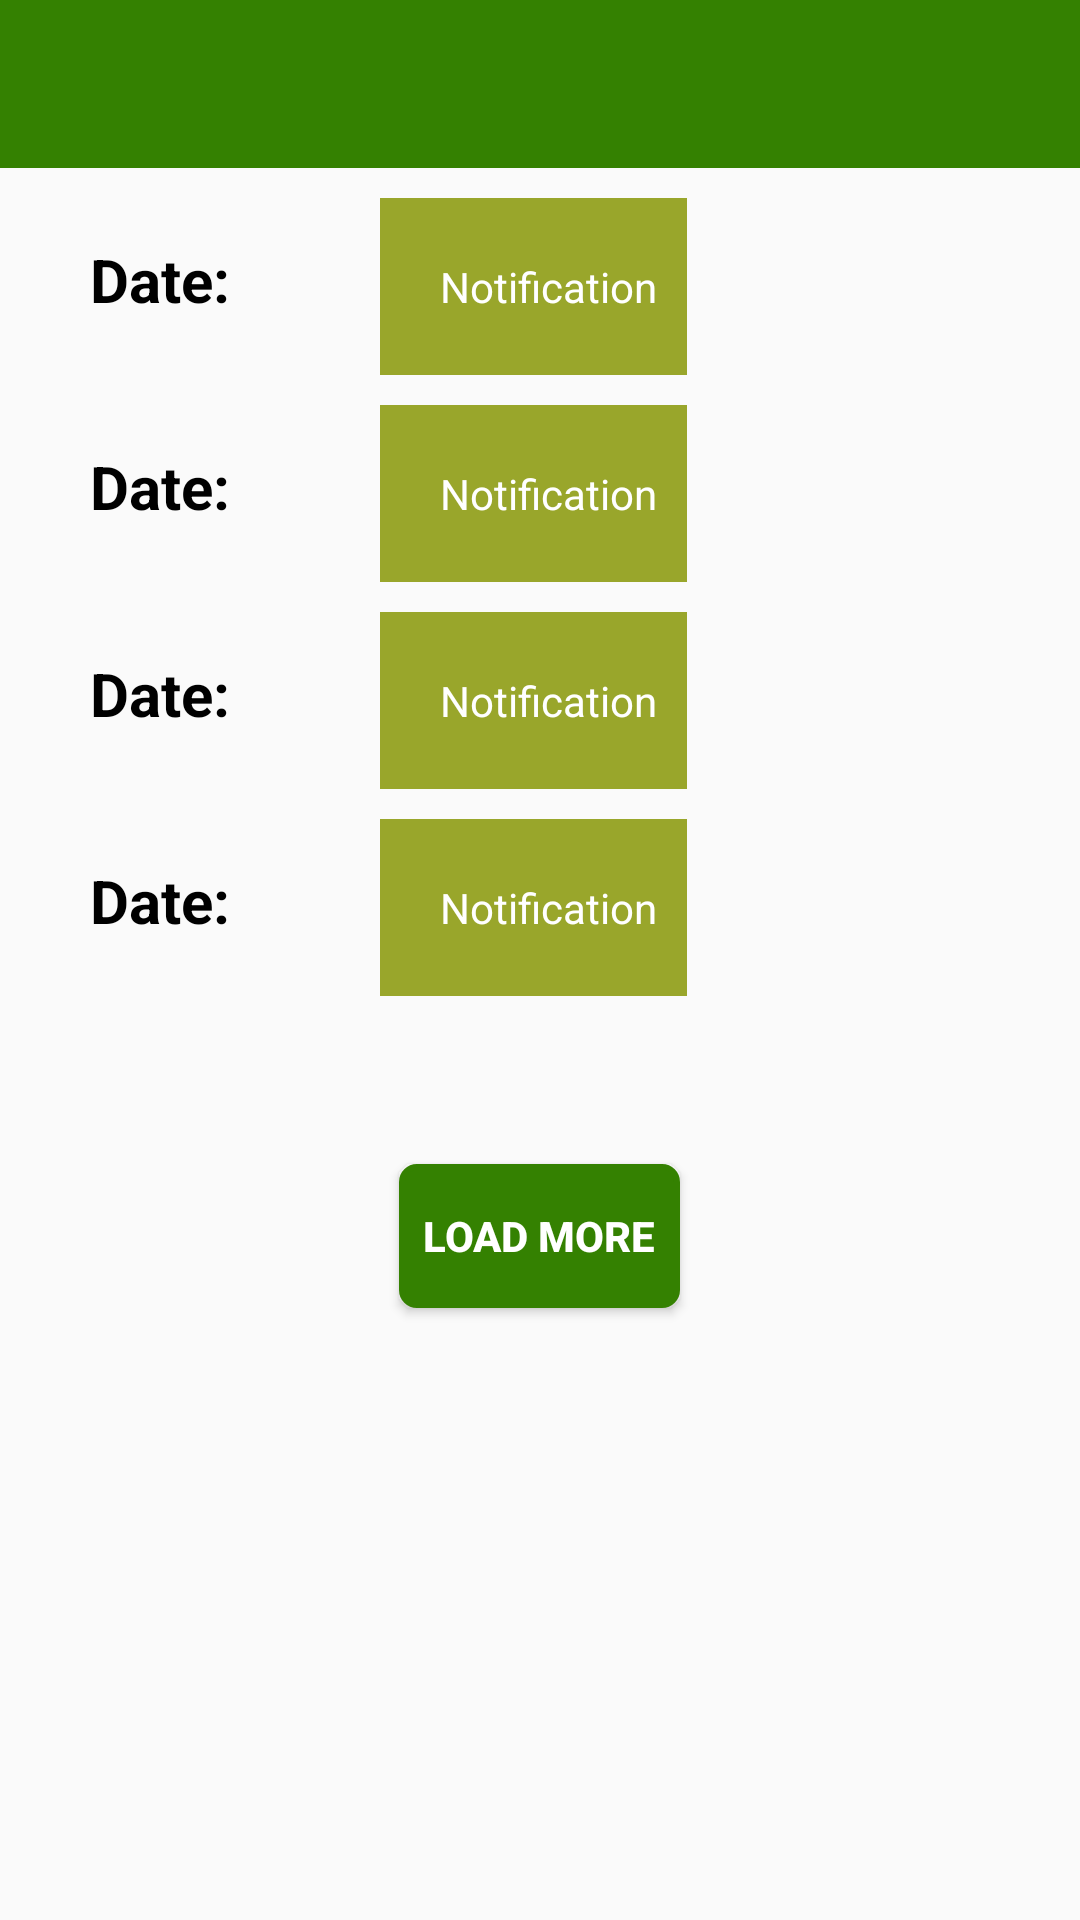

Android layout source for this screen:
<!-- AndroidManifest.xml: application theme Theme.AppCompat.Light.NoActionBar -->
<!-- res/layout/activity_notification.xml -->
<?xml version="1.0" encoding="utf-8"?>
<android.support.v4.widget.DrawerLayout
    xmlns:android="http://schemas.android.com/apk/res/android"
    xmlns:app="http://schemas.android.com/apk/res-auto"
    xmlns:tools="http://schemas.android.com/tools"
    android:layout_width="match_parent"
    android:id="@+id/drawer_layout"
    android:layout_height="match_parent"
    tools:context="com.acgg.chickenfeed.NotificationActivity">

    <LinearLayout
        android:layout_width="match_parent"
        android:layout_height="match_parent"
        android:orientation="vertical">


        <include
            layout="@layout/navigation_actionbar"
            android:layout_width="match_parent"
            android:layout_height="wrap_content"/>

        <ScrollView
            android:layout_width="wrap_content"
            android:layout_height="wrap_content">

    <LinearLayout
        android:layout_gravity="center"
        android:layout_width="match_parent"
        android:layout_height="match_parent"
        android:orientation="vertical">

        <LinearLayout
            android:layout_gravity="center"
            android:layout_marginTop="10dp"
            android:layout_marginLeft="20dp"
            android:layout_width="match_parent"
            android:layout_height="wrap_content"
            android:orientation="horizontal">

            <TextView
                android:layout_width="wrap_content"
                android:layout_height="wrap_content"
                android:text="Date:"
                android:textSize="20sp"
                android:textStyle="bold"
                android:textColor="#000000"/>

            <TextView
                android:textColor="#ffffff"
                android:background="#99a62b"
                android:layout_marginLeft="50dp"
                android:layout_width="wrap_content"
                android:layout_height="wrap_content"
                android:text="Notification"
                android:padding="20dp"/>

        </LinearLayout>

        <LinearLayout
            android:layout_gravity="center"
            android:layout_marginTop="10dp"
            android:layout_marginLeft="20dp"
            android:layout_width="match_parent"
            android:layout_height="wrap_content"
            android:orientation="horizontal">

            <TextView
                android:layout_width="wrap_content"
                android:layout_height="wrap_content"
                android:text="Date:"
                android:textSize="20sp"
                android:textStyle="bold"
                android:textColor="#000000"/>

            <TextView
                android:textColor="#ffffff"
                android:background="#99a62b"
                android:layout_marginLeft="50dp"
                android:layout_width="wrap_content"
                android:layout_height="wrap_content"
                android:text="Notification"
                android:padding="20dp"/>

        </LinearLayout>

        <LinearLayout
            android:layout_gravity="center"
            android:layout_marginTop="10dp"
            android:layout_marginLeft="20dp"
            android:layout_width="match_parent"
            android:layout_height="wrap_content"
            android:orientation="horizontal">

            <TextView
                android:layout_width="wrap_content"
                android:layout_height="wrap_content"
                android:text="Date:"
                android:textSize="20sp"
                android:textStyle="bold"
                android:textColor="#000000"/>

            <TextView
                android:textColor="#ffffff"
                android:background="#99a62b"
                android:layout_marginLeft="50dp"
                android:layout_width="wrap_content"
                android:layout_height="wrap_content"
                android:text="Notification"
                android:padding="20dp"/>

        </LinearLayout>

        <LinearLayout
            android:layout_gravity="center"
            android:layout_marginTop="10dp"
            android:layout_marginLeft="20dp"
            android:layout_width="match_parent"
            android:layout_height="wrap_content"
            android:orientation="horizontal">

            <TextView
                android:layout_width="wrap_content"
                android:layout_height="wrap_content"
                android:text="Date:"
                android:textSize="20sp"
                android:textStyle="bold"
                android:textColor="#000000"/>

            <TextView
                android:textColor="#ffffff"
                android:background="#99a62b"
                android:layout_marginLeft="50dp"
                android:layout_width="wrap_content"
                android:layout_height="wrap_content"
                android:text="Notification"
                android:padding="20dp"/>

        </LinearLayout>

    </LinearLayout>

        </ScrollView>

        <android.support.v7.widget.Toolbar
            android:id="@+id/toolbar"
            android:layout_width="match_parent"
            android:layout_height="?attr/actionBarSize"
            android:theme="@style/ThemeOverlay.AppCompat.ActionBar"/>

        <Button
            android:layout_gravity="center"
            android:layout_width="wrap_content"
            android:layout_height="wrap_content"
            android:background="@drawable/background_button"
            android:text="load more"
            android:padding="8dp"
            android:textColor="#ffffff"
            android:textStyle="bold"/>
    </LinearLayout>

    <android.support.design.widget.NavigationView
        android:id="@+id/nav_view"
        android:layout_width="wrap_content"
        android:layout_height="match_parent"
        android:layout_gravity="start"
        android:fitsSystemWindows="true"
        android:background="#348101"
        app:menu="@menu/drawer_view"
        app:itemTextColor="#FFFFFF"
        app:itemIconTint="#ffffff"
        app:headerLayout="@layout/nav_header"/>

</android.support.v4.widget.DrawerLayout>
<!-- res/layout/navigation_actionbar.xml (included above) -->
<?xml version="1.0" encoding="utf-8"?>
<android.support.v7.widget.Toolbar
    xmlns:android="http://schemas.android.com/apk/res/android"
    android:orientation="vertical"
    android:id="@+id/nav_actionBar"
    android:layout_width="match_parent"
    android:layout_height="wrap_content"
    android:background="#348101"
    android:theme="@style/ThemeOverlay.AppCompat.Dark">

</android.support.v7.widget.Toolbar>
<!-- res/layout/nav_header.xml (included above) -->
<?xml version="1.0" encoding="utf-8"?>
<LinearLayout
    xmlns:android="http://schemas.android.com/apk/res/android" 
    android:layout_width="match_parent"
    android:layout_height="match_parent"
    android:orientation="vertical">
    
    <ImageView
        android:layout_width="match_parent"
        android:layout_height="200dp"
        android:src="@drawable/user"
        android:background="#ffffff"/>

</LinearLayout>
<!-- resources referenced by this layout -->
<resources>
  <!-- drawable background_button (drawable-hdpi) -->
  <shape xmlns:android="http://schemas.android.com/apk/res/android"
      android:shape="rectangle">
      <solid android:color="#348101"/>
      <stroke
          android:width="2dp"
          android:height="10dp"
          android:color="#348101" />
  
      <corners
          android:radius="5dp"/>
  </shape>
</resources>
